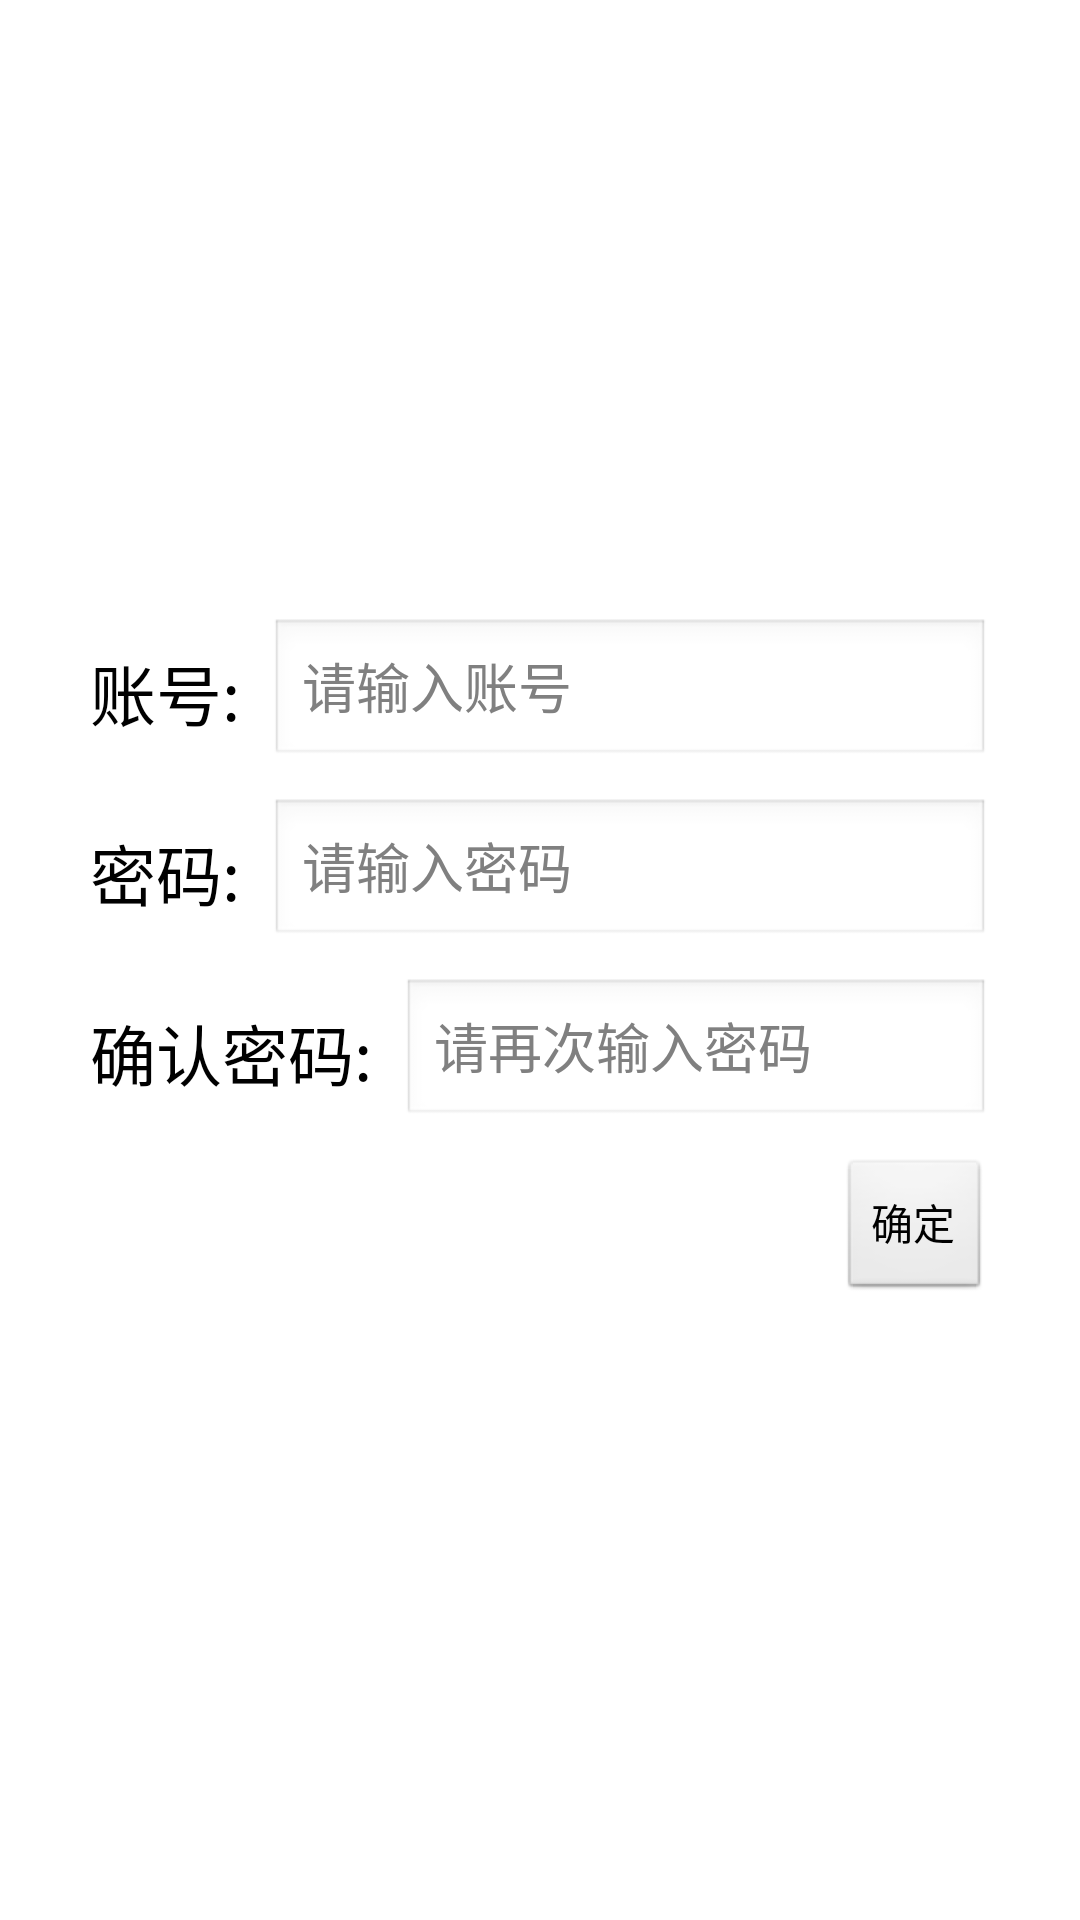

Reconstruct the res/layout file that produces this screen, plus the resources it refers to.
<!-- AndroidManifest.xml: application theme GdxTheme -->
<!-- res/layout/activity_register.xml -->
<?xml version="1.0" encoding="utf-8"?>
<RelativeLayout xmlns:android="http://schemas.android.com/apk/res/android"
    xmlns:app="http://schemas.android.com/apk/res-auto"
    xmlns:tools="http://schemas.android.com/tools"
    android:layout_width="match_parent"
    android:layout_height="match_parent"
    android:background="#ffffff"
    tools:context="com.mygdx.game.LoginActivity">

    <LinearLayout
        android:layout_width="300dp"
        android:layout_height="wrap_content"
        android:layout_centerInParent="true"
        android:orientation="vertical">


        <LinearLayout
            android:layout_width="match_parent"
            android:layout_height="wrap_content"
            android:gravity="center_vertical"
            android:orientation="horizontal">

            <TextView
                android:layout_width="wrap_content"
                android:layout_height="wrap_content"
                android:text="账号:"
                android:textColor="#000000"
                android:textSize="22sp" />

            <EditText
                android:id="@+id/et_num"
                android:layout_width="match_parent"
                android:layout_height="50dp"
                android:layout_marginLeft="10dp"
                android:hint="请输入账号" />

        </LinearLayout>

        <LinearLayout
            android:layout_width="match_parent"
            android:layout_height="wrap_content"
            android:layout_marginTop="10dp"
            android:gravity="center_vertical"
            android:orientation="horizontal">

            <TextView
                android:layout_width="wrap_content"
                android:layout_height="wrap_content"
                android:text="密码:"
                android:textColor="#000000"
                android:textSize="22sp" />

            <EditText
                android:id="@+id/et_pwd"
                android:layout_width="match_parent"
                android:layout_height="50dp"
                android:layout_marginLeft="10dp"
                android:hint="请输入密码"
                android:inputType="textPassword" />

        </LinearLayout>

        <LinearLayout
            android:layout_width="match_parent"
            android:layout_height="wrap_content"
            android:layout_marginTop="10dp"
            android:gravity="center_vertical"
            android:orientation="horizontal">

            <TextView
                android:layout_width="wrap_content"
                android:layout_height="wrap_content"
                android:text="确认密码:"
                android:textColor="#000000"
                android:textSize="22sp" />

            <EditText
                android:id="@+id/et_pwd2"
                android:layout_width="match_parent"
                android:layout_height="50dp"
                android:layout_marginLeft="10dp"
                android:hint="请再次输入密码"
                android:inputType="textPassword" />

        </LinearLayout>

        <RelativeLayout
            android:layout_width="match_parent"
            android:layout_height="wrap_content"
            android:layout_marginTop="10dp">

            <Button
                android:layout_alignParentRight="true"
                android:id="@+id/btn_ok"
                android:layout_width="wrap_content"
                android:layout_height="wrap_content"
                android:text="确定" />

        </RelativeLayout>
    </LinearLayout>

</RelativeLayout>
<!-- resources referenced by this layout -->
<resources>
  <style name="GdxTheme" parent="android:Theme">
  		<item name="android:windowBackground">@android:color/transparent</item>
          <item name="android:colorBackgroundCacheHint">@null</item>
          <item name="android:windowAnimationStyle">@android:style/Animation</item>
          <item name="android:windowNoTitle">true</item>
          <item name="android:windowContentOverlay">@null</item>
          <item name="android:windowFullscreen">true</item>
      </style>
</resources>
